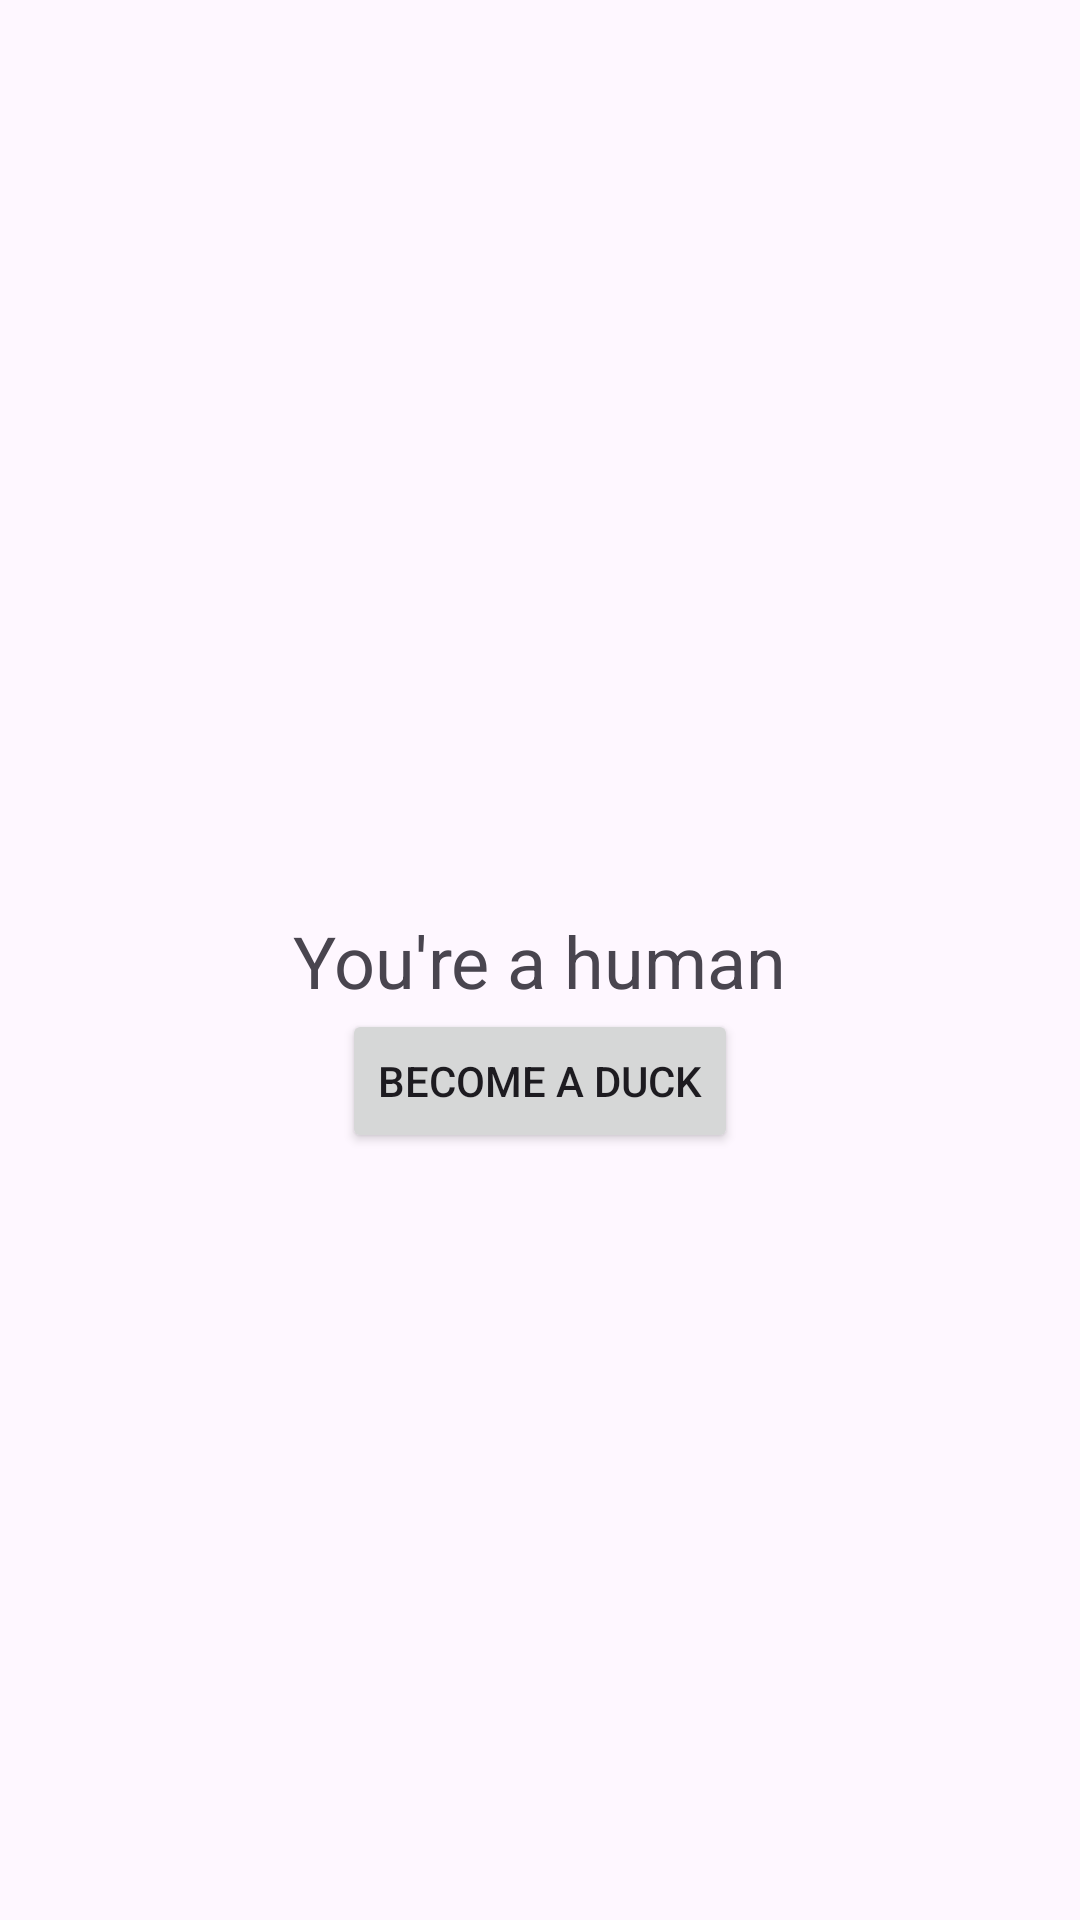

This screen was rendered from an Android layout file. Write that file and the resources it references.
<!-- AndroidManifest.xml: application theme Theme.SeventhApp -->
<!-- res/layout/fragment_custom.xml -->
<?xml version="1.0" encoding="utf-8"?>
<FrameLayout xmlns:android="http://schemas.android.com/apk/res/android"
    xmlns:app="http://schemas.android.com/apk/res-auto"
    xmlns:tools="http://schemas.android.com/tools"
    android:layout_width="match_parent"
    android:layout_height="match_parent"
    tools:context=".Custom">

    
    <androidx.constraintlayout.widget.ConstraintLayout
        android:layout_width="match_parent"
        android:layout_height="match_parent">

        <Button
            android:id="@+id/button_custom"
            android:layout_width="wrap_content"
            android:layout_height="wrap_content"
            android:text="Become a duck"
            app:layout_constraintLeft_toLeftOf="parent"
            app:layout_constraintRight_toRightOf="parent"
            app:layout_constraintTop_toBottomOf="@id/text_custom" />

        <TextView
            android:id="@+id/text_custom"
            android:layout_width="wrap_content"
            android:layout_height="wrap_content"
            android:text="You're a human"
            android:textSize="24sp"
            app:layout_constraintBottom_toBottomOf="parent"
            app:layout_constraintLeft_toLeftOf="parent"
            app:layout_constraintRight_toRightOf="parent"
            app:layout_constraintTop_toTopOf="parent" />
    </androidx.constraintlayout.widget.ConstraintLayout>

</FrameLayout>
<!-- resources referenced by this layout -->
<resources>
  <style name="Theme.SeventhApp" parent="Base.Theme.SeventhApp" />
  <style name="Base.Theme.SeventhApp" parent="Theme.Material3.DayNight.NoActionBar">
          
          
      </style>
</resources>
